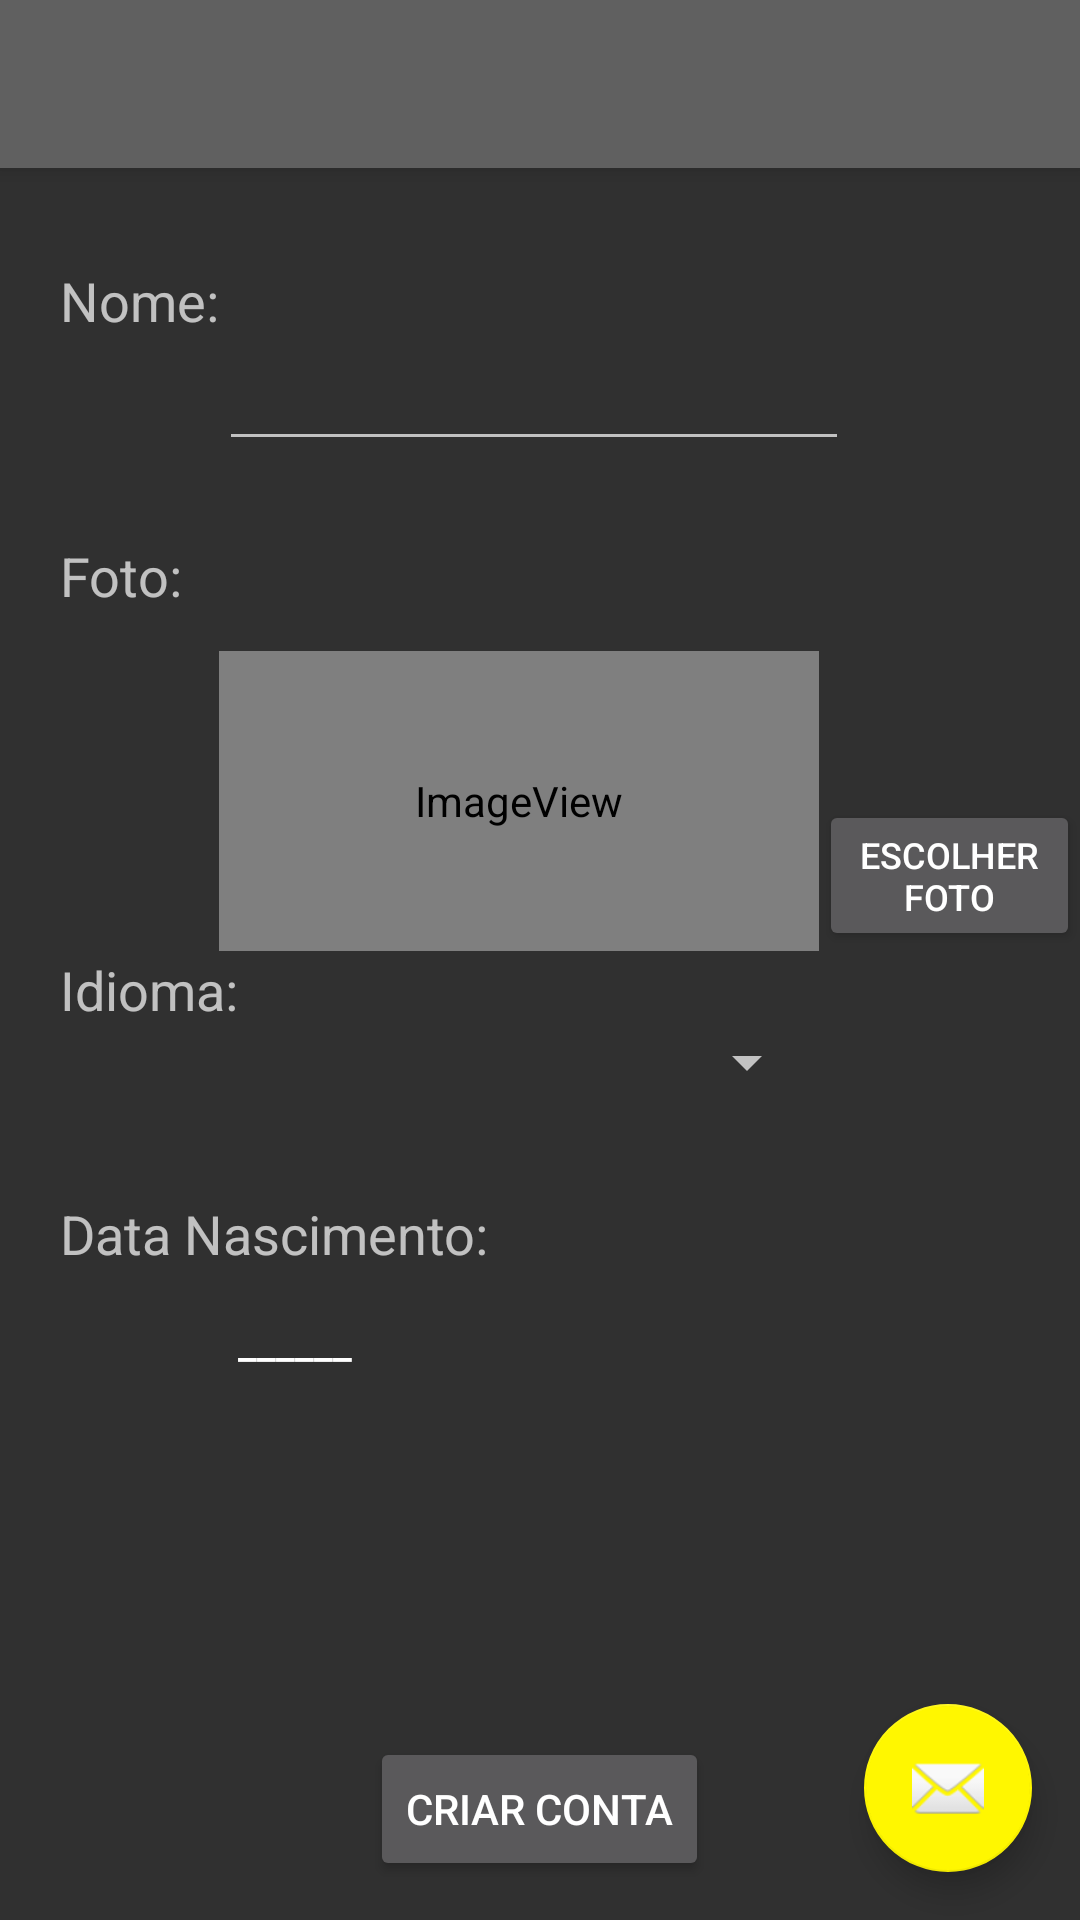

Write the Android layout XML for this screen, with the resource values it uses.
<!-- AndroidManifest.xml: activity theme AppTheme -->
<!-- res/layout/activity_criar_conta.xml -->
<?xml version="1.0" encoding="utf-8"?>
<android.support.design.widget.CoordinatorLayout xmlns:android="http://schemas.android.com/apk/res/android"
    xmlns:app="http://schemas.android.com/apk/res-auto"
    xmlns:tools="http://schemas.android.com/tools"
    android:layout_width="match_parent"
    android:layout_height="match_parent"
    tools:context="com.os10.tcc.filmesja.Activitys.CriarContaActivity">

    <android.support.design.widget.AppBarLayout
        android:layout_width="match_parent"
        android:layout_height="wrap_content"
        android:theme="@style/AppTheme.AppBarOverlay">

        <android.support.v7.widget.Toolbar
            android:id="@+id/toolbar"
            android:layout_width="match_parent"
            android:layout_height="?attr/actionBarSize"
            android:background="?attr/colorPrimary"
            app:popupTheme="@style/AppTheme.PopupOverlay" />

    </android.support.design.widget.AppBarLayout>

    <include layout="@layout/content_criar_conta" />

    <android.support.design.widget.FloatingActionButton
        android:id="@+id/fab"
        android:layout_width="wrap_content"
        android:layout_height="wrap_content"
        android:layout_gravity="bottom|end"
        android:layout_margin="@dimen/fab_margin"
        app:srcCompat="@android:drawable/ic_dialog_email" />

</android.support.design.widget.CoordinatorLayout>
<!-- res/layout/content_criar_conta.xml (included above) -->
<?xml version="1.0" encoding="utf-8"?>
<RelativeLayout xmlns:android="http://schemas.android.com/apk/res/android"
    xmlns:app="http://schemas.android.com/apk/res-auto"
    xmlns:tools="http://schemas.android.com/tools"
    android:layout_width="match_parent"
    android:layout_height="match_parent"
    app:layout_behavior="@string/appbar_scrolling_view_behavior"
    tools:context="com.os10.tcc.filmesja.Activitys.CriarContaActivity"
    tools:showIn="@layout/activity_criar_conta">

    <Button
        android:id="@+id/btnDataNasc"
        android:layout_width="220dp"
        android:layout_height="wrap_content"
        android:layout_x="130dp"
        android:layout_y="293dp"
        android:background="@drawable/drawer_list_selector"
        android:text="______"
        android:textAlignment="viewStart"
        android:layout_below="@+id/textView9"
        android:layout_alignStart="@+id/cbmIdiomaCriarConta"
        android:layout_alignEnd="@+id/cbmIdiomaCriarConta" />

    <TextView
        android:id="@+id/textView9"
        android:layout_width="wrap_content"
        android:layout_height="wrap_content"
        android:layout_x="2dp"
        android:layout_y="306dp"
        android:text="Data Nascimento:"
        android:textSize="18sp"
        android:layout_marginTop="33dp"
        android:layout_below="@+id/cbmIdiomaCriarConta"
        android:layout_alignStart="@+id/textView7" />

    <TextView
        android:id="@+id/textView4"
        android:layout_width="wrap_content"
        android:layout_height="wrap_content"
        android:text="Nome:"
        android:textSize="18sp"
        android:layout_marginTop="32dp"
        android:layout_alignParentTop="true"
        android:layout_alignStart="@+id/textView7" />

    <EditText
        android:id="@+id/txtCriarContaNome"
        android:layout_width="wrap_content"
        android:layout_height="wrap_content"
        android:ems="10"
        android:inputType="textPersonName"
        android:layout_below="@+id/textView4"
        android:layout_toEndOf="@+id/textView4" />

    <TextView
        android:id="@+id/textView6"
        android:layout_width="wrap_content"
        android:layout_height="wrap_content"
        android:text="Foto:"
        android:textSize="18sp"
        android:layout_above="@+id/imgCriarContaFoto"
        android:layout_marginBottom="13dp"
        android:layout_alignStart="@+id/textView4"
        android:layout_toStartOf="@+id/imgCriarContaFoto" />

    <ImageView
        android:id="@+id/imgCriarContaFoto"
        android:layout_width="200sp"
        android:layout_height="100sp"
        android:layout_above="@+id/cbmIdiomaCriarConta"
        android:layout_alignStart="@+id/txtCriarContaNome"
        android:layout_marginBottom="25dp"
        app:srcCompat="@drawable/drawer_list_selector" />

    <Button
        android:id="@+id/btnEscolherFoto"
        android:layout_width="wrap_content"
        android:layout_height="wrap_content"
        android:text="Escolher foto"
        android:textSize="12sp"
        android:layout_alignBottom="@+id/imgCriarContaFoto"
        android:layout_alignParentEnd="true"
        android:layout_toEndOf="@+id/imgCriarContaFoto" />

    <Button
        android:id="@+id/btnCriarConta"
        android:layout_width="wrap_content"
        android:layout_height="wrap_content"
        android:text="Criar Conta"
        android:layout_alignParentBottom="true"
        android:layout_centerHorizontal="true"
        android:layout_marginBottom="13dp" />

    <TextView
        android:id="@+id/textView7"
        android:layout_width="wrap_content"
        android:layout_height="wrap_content"
        android:text="Idioma:"
        android:textSize="18sp"
        android:layout_marginStart="20dp"
        android:layout_below="@+id/txtCriarContaNome"
        android:layout_alignParentStart="true"
        android:layout_marginTop="164dp" />

    <Spinner
        android:id="@+id/cbmIdiomaCriarConta"
        android:layout_width="match_parent"
        android:layout_height="wrap_content"
        android:layout_below="@+id/textView7"
        android:layout_alignEnd="@+id/imgCriarContaFoto"
        android:layout_toEndOf="@+id/textView7" />

</RelativeLayout>
<!-- resources referenced by this layout -->
<resources>
  <dimen name="fab_margin">16dp</dimen>
  <!-- drawable drawer_list_selector (drawable) -->
  <?xml version="1.0" encoding="utf-8"?>
  <selector xmlns:android="http://schemas.android.com/apk/res/android">
      <item android:state_activated="true" android:drawable="@drawable/red_color" />
      <item android:drawable="@android:color/transparent" />
  </selector>
  <style name="AppTheme.AppBarOverlay" parent="ThemeOverlay.AppCompat.Dark.ActionBar" />
  <style name="AppTheme.PopupOverlay" parent="ThemeOverlay.AppCompat.Light" />
  <style name="AppTheme" parent="Theme.AppCompat.NoActionBar">
          
          <item name="colorPrimary">@color/colorPrimary</item>
          <item name="colorPrimaryDark">@color/colorPrimaryDark</item>
          <item name="colorAccent">@color/colorAccent</item>
          <item name="android:activatedBackgroundIndicator">@drawable/drawer_list_selector</item>
      </style>
  <color name="colorPrimary">#606060</color>
  <color name="colorPrimaryDark">#444444</color>
  <color name="colorAccent">#fff700</color>
</resources>
